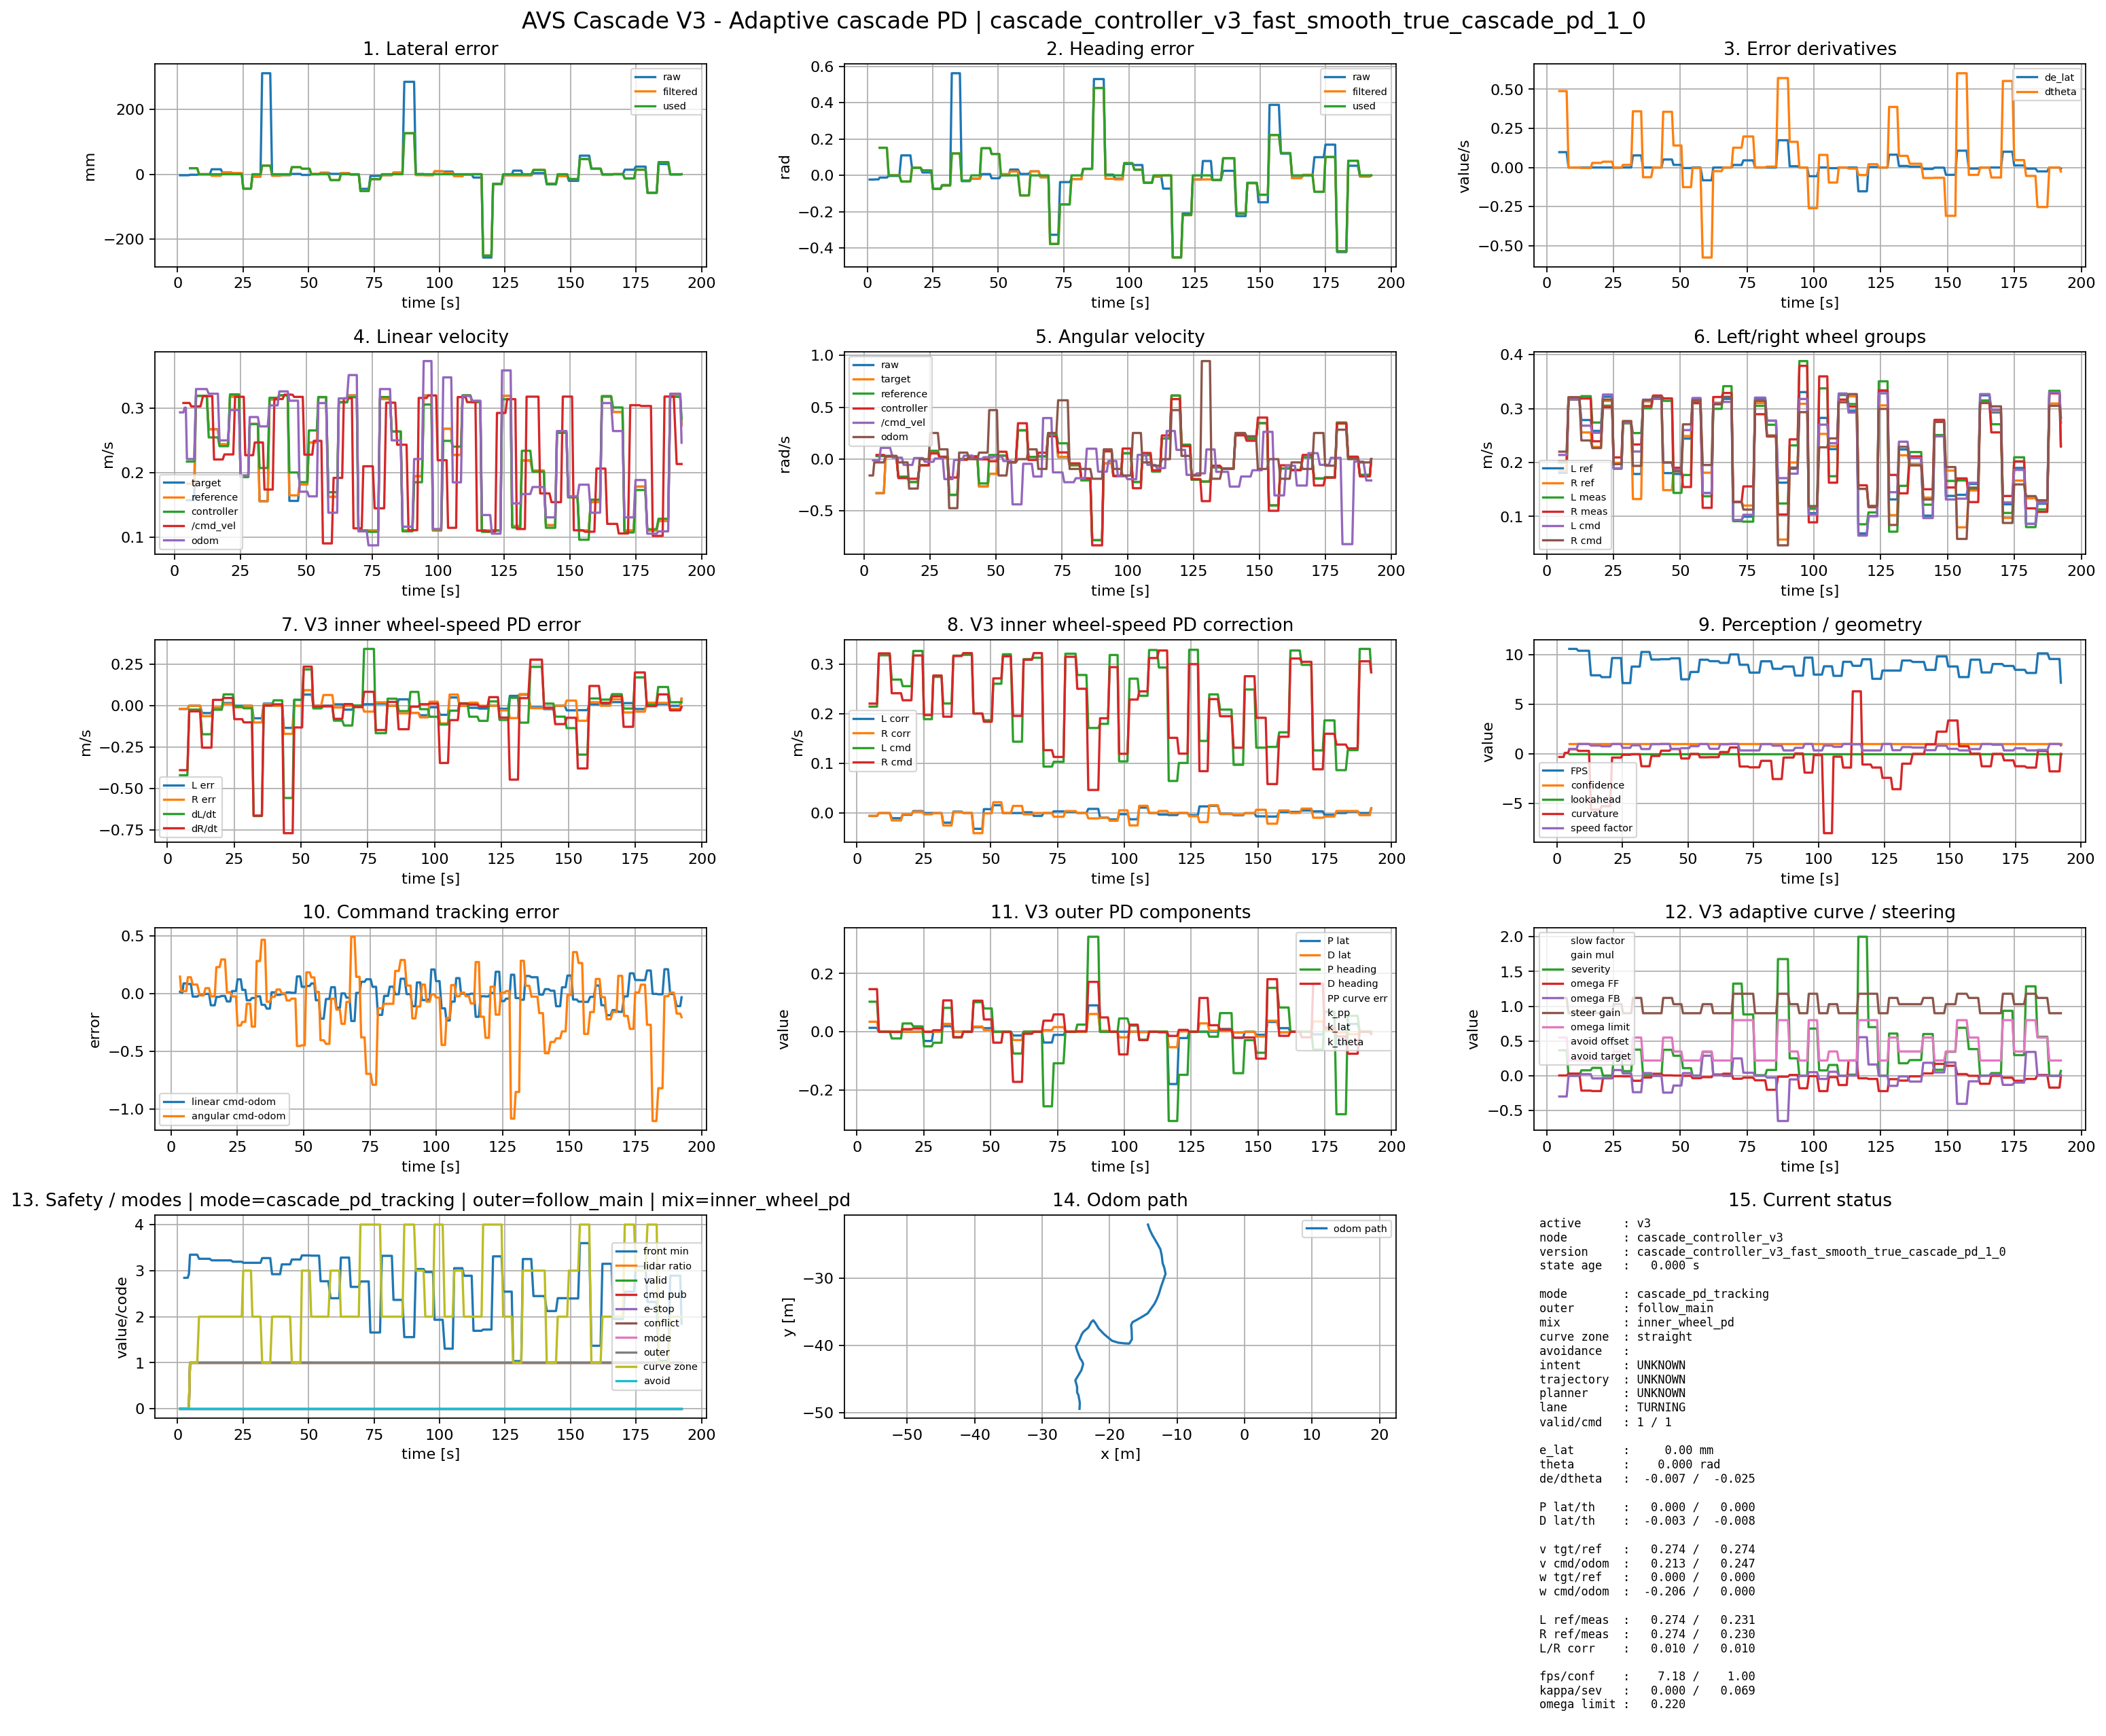

Source data for this figure (header and first rows):
time_wall_s, t_s, active_controller, controller_node, controller_version, controller_mode, outer_mode, mix_mode, curve_zone, avoidance_mode, lane_state, intent_hint, trajectory_hint, planner_status_hint, raw_valid, cmd_published, epsilon_x_mm, e_lat_raw_mm, e_lat_filtered_mm, e_lat_used_mm, theta_raw_rad, theta_filtered_rad, theta_used_rad, de_lat_mps
1785585884, 0.9295, , , , , , , , , FOLLOW_MAIN, , , , 0, 0, -3.2, -3.2, nan, nan, -0.023, nan, nan, nan
1785585886, 2.116, , , , , , , , , FOLLOW_MAIN, , , , 0, 0, -3.2, -3.2, nan, nan, -0.023, nan, nan, nan
1785585886, 2.568, , , , , , , , , FOLLOW_MAIN, , , , 0, 0, -3.2, -3.2, nan, nan, -0.023, nan, nan, nan
1785585886, 3.014, , , , , , , , , FOLLOW_MAIN, , , , 0, 0, -3.1, -3.1, nan, nan, -0.022, nan, nan, nan
1785585887, 3.407, , , , , , , , , FOLLOW_MAIN, , , , 0, 0, -3.1, -3.1, nan, nan, -0.022, nan, nan, nan
1785585887, 3.861, , , , , , , , , FOLLOW_MAIN, , , , 0, 0, -3.1, -3.1, nan, nan, -0.022, nan, nan, nan
1785585888, 4.324, , , , , , , , , FOLLOW_MAIN, , , , 0, 0, -3.1, -3.1, nan, nan, -0.022, nan, nan, nan
1785585888, 4.744, v3, cascade_controller_v3, cascade_controller_v3_fast_smooth_true_c…, cascade_pd_tracking, follow_main, inner_wheel_pd, medium, , FOLLOW_MAIN, FOLLOW_MAIN, COMMITTED, HOLD, 1, 1, -1.6, -1.6, 18.52, 18.52, -0.012, 0.1519, 0.1519, 0.09822
1785585889, 5.233, v3, cascade_controller_v3, cascade_controller_v3_fast_smooth_true_c…, cascade_pd_tracking, follow_main, inner_wheel_pd, medium, , FOLLOW_MAIN, FOLLOW_MAIN, COMMITTED, HOLD, 1, 1, -1.6, -1.6, 18.52, 18.52, -0.012, 0.1519, 0.1519, 0.09822
1785585889, 5.76, v3, cascade_controller_v3, cascade_controller_v3_fast_smooth_true_c…, cascade_pd_tracking, follow_main, inner_wheel_pd, medium, , FOLLOW_MAIN, FOLLOW_MAIN, COMMITTED, HOLD, 1, 1, -1.6, -1.6, 18.52, 18.52, -0.012, 0.1519, 0.1519, 0.09822
1785585890, 6.349, v3, cascade_controller_v3, cascade_controller_v3_fast_smooth_true_c…, cascade_pd_tracking, follow_main, inner_wheel_pd, medium, , FOLLOW_MAIN, FOLLOW_MAIN, COMMITTED, HOLD, 1, 1, -1.6, -1.6, 18.52, 18.52, -0.012, 0.1519, 0.1519, 0.09822
1785585890, 6.924, v3, cascade_controller_v3, cascade_controller_v3_fast_smooth_true_c…, cascade_pd_tracking, follow_main, inner_wheel_pd, medium, , FOLLOW_MAIN, FOLLOW_MAIN, COMMITTED, HOLD, 1, 1, -1.6, -1.6, 18.52, 18.52, -0.012, 0.1519, 0.1519, 0.09822
1785585891, 7.496, v3, cascade_controller_v3, cascade_controller_v3_fast_smooth_true_c…, cascade_pd_tracking, follow_main, inner_wheel_pd, medium, , FOLLOW_MAIN, FOLLOW_MAIN, COMMITTED, HOLD, 1, 1, -1.6, -1.6, 18.52, 18.52, -0.012, 0.1519, 0.1519, 0.09822
1785585892, 8.193, v3, cascade_controller_v3, cascade_controller_v3_fast_smooth_true_c…, cascade_pd_tracking, follow_main, inner_wheel_pd, straight, , FOLLOW_MAIN, FOLLOW_MAIN, COMMITTED, HOLD, 1, 1, -0.5, -0.5, 0.1942, 0.0, -0.003, 0.001195, 0.0, 1.2292214342208567e-06
1785585892, 8.933, v3, cascade_controller_v3, cascade_controller_v3_fast_smooth_true_c…, cascade_pd_tracking, follow_main, inner_wheel_pd, straight, , FOLLOW_MAIN, FOLLOW_MAIN, COMMITTED, HOLD, 1, 1, -0.5, -0.5, 0.1942, 0.0, -0.003, 0.001195, 0.0, 1.2292214342208567e-06
1785585893, 9.89, v3, cascade_controller_v3, cascade_controller_v3_fast_smooth_true_c…, cascade_pd_tracking, follow_main, inner_wheel_pd, straight, , FOLLOW_MAIN, FOLLOW_MAIN, COMMITTED, HOLD, 1, 1, -0.5, -0.5, 0.1942, 0.0, -0.003, 0.001195, 0.0, 1.2292214342208567e-06
1785585894, 10.84, v3, cascade_controller_v3, cascade_controller_v3_fast_smooth_true_c…, cascade_pd_tracking, follow_main, inner_wheel_pd, straight, , FOLLOW_MAIN, FOLLOW_MAIN, COMMITTED, HOLD, 1, 1, -0.5, -0.5, 0.1942, 0.0, -0.003, 0.001195, 0.0, 1.2292214342208567e-06
1785585895, 11.44, v3, cascade_controller_v3, cascade_controller_v3_fast_smooth_true_c…, cascade_pd_tracking, follow_main, inner_wheel_pd, straight, , FOLLOW_MAIN, FOLLOW_MAIN, COMMITTED, HOLD, 1, 1, -0.5, -0.5, 0.1942, 0.0, -0.003, 0.001195, 0.0, 1.2292214342208567e-06
1785585896, 12.27, v3, cascade_controller_v3, cascade_controller_v3_fast_smooth_true_c…, cascade_pd_tracking, follow_main, inner_wheel_pd, straight, , FOLLOW_MAIN, FOLLOW_MAIN, COMMITTED, HOLD, 1, 1, -0.5, -0.5, 0.1942, 0.0, -0.003, 0.001195, 0.0, 1.2292214342208567e-06
1785585896, 13.01, v3, cascade_controller_v3, cascade_controller_v3_fast_smooth_true_c…, cascade_pd_tracking, follow_main, inner_wheel_pd, straight, , TURNING, UNKNOWN, UNKNOWN, UNKNOWN, 1, 1, 15.2, 15.2, -4.782, 0.0, 0.11, -0.03392, -0.03392, 1.3501561192054618e-13
1785585897, 13.74, v3, cascade_controller_v3, cascade_controller_v3_fast_smooth_true_c…, cascade_pd_tracking, follow_main, inner_wheel_pd, straight, , TURNING, UNKNOWN, UNKNOWN, UNKNOWN, 1, 1, 15.2, 15.2, -4.782, 0.0, 0.11, -0.03392, -0.03392, 1.3501561192054618e-13
1785585898, 14.36, v3, cascade_controller_v3, cascade_controller_v3_fast_smooth_true_c…, cascade_pd_tracking, follow_main, inner_wheel_pd, straight, , TURNING, UNKNOWN, UNKNOWN, UNKNOWN, 1, 1, 15.2, 15.2, -4.782, 0.0, 0.11, -0.03392, -0.03392, 1.3501561192054618e-13
1785585898, 15.02, v3, cascade_controller_v3, cascade_controller_v3_fast_smooth_true_c…, cascade_pd_tracking, follow_main, inner_wheel_pd, straight, , TURNING, UNKNOWN, UNKNOWN, UNKNOWN, 1, 1, 15.2, 15.2, -4.782, 0.0, 0.11, -0.03392, -0.03392, 1.3501561192054618e-13
1785585899, 15.77, v3, cascade_controller_v3, cascade_controller_v3_fast_smooth_true_c…, cascade_pd_tracking, follow_main, inner_wheel_pd, straight, , TURNING, UNKNOWN, UNKNOWN, UNKNOWN, 1, 1, 15.2, 15.2, -4.782, 0.0, 0.11, -0.03392, -0.03392, 1.3501561192054618e-13
1785585900, 16.49, v3, cascade_controller_v3, cascade_controller_v3_fast_smooth_true_c…, cascade_pd_tracking, follow_main, inner_wheel_pd, straight, , TURNING, UNKNOWN, UNKNOWN, UNKNOWN, 1, 1, 15.2, 15.2, -4.782, 0.0, 0.11, -0.03392, -0.03392, 1.3501561192054618e-13
1785585901, 17.1, v3, cascade_controller_v3, cascade_controller_v3_fast_smooth_true_c…, cascade_pd_tracking, follow_main, inner_wheel_pd, straight, , TURNING, UNKNOWN, UNKNOWN, UNKNOWN, 1, 1, 5.8, 5.8, 5.778, 0.0, 0.042, 0.04184, 0.04184, 6.408804328370231e-06
1785585901, 17.66, v3, cascade_controller_v3, cascade_controller_v3_fast_smooth_true_c…, cascade_pd_tracking, follow_main, inner_wheel_pd, straight, , TURNING, UNKNOWN, UNKNOWN, UNKNOWN, 1, 1, 5.8, 5.8, 5.778, 0.0, 0.042, 0.04184, 0.04184, 6.408804328370231e-06
1785585902, 18.32, v3, cascade_controller_v3, cascade_controller_v3_fast_smooth_true_c…, cascade_pd_tracking, follow_main, inner_wheel_pd, straight, , TURNING, UNKNOWN, UNKNOWN, UNKNOWN, 1, 1, 5.8, 5.8, 5.778, 0.0, 0.042, 0.04184, 0.04184, 6.408804328370231e-06
1785585902, 18.96, v3, cascade_controller_v3, cascade_controller_v3_fast_smooth_true_c…, cascade_pd_tracking, follow_main, inner_wheel_pd, straight, , TURNING, UNKNOWN, UNKNOWN, UNKNOWN, 1, 1, 5.8, 5.8, 5.778, 0.0, 0.042, 0.04184, 0.04184, 6.408804328370231e-06
1785585903, 19.57, v3, cascade_controller_v3, cascade_controller_v3_fast_smooth_true_c…, cascade_pd_tracking, follow_main, inner_wheel_pd, straight, , TURNING, UNKNOWN, UNKNOWN, UNKNOWN, 1, 1, 5.8, 5.8, 5.778, 0.0, 0.042, 0.04184, 0.04184, 6.408804328370231e-06
1785585904, 20.36, v3, cascade_controller_v3, cascade_controller_v3_fast_smooth_true_c…, cascade_pd_tracking, follow_main, inner_wheel_pd, straight, , TURNING, UNKNOWN, UNKNOWN, UNKNOWN, 1, 1, 5.8, 5.8, 5.778, 0.0, 0.042, 0.04184, 0.04184, 6.408804328370231e-06
1785585904, 21.08, v3, cascade_controller_v3, cascade_controller_v3_fast_smooth_true_c…, cascade_pd_tracking, follow_main, inner_wheel_pd, straight, , TURNING, UNKNOWN, UNKNOWN, UNKNOWN, 1, 1, 2.2, 2.2, 3.775, 0.0, 0.016, 0.02716, 0.02716, 8.438368517103575e-06
1785585905, 21.7, v3, cascade_controller_v3, cascade_controller_v3_fast_smooth_true_c…, cascade_pd_tracking, follow_main, inner_wheel_pd, straight, , TURNING, UNKNOWN, UNKNOWN, UNKNOWN, 1, 1, 2.2, 2.2, 3.775, 0.0, 0.016, 0.02716, 0.02716, 8.438368517103575e-06
1785585906, 22.32, v3, cascade_controller_v3, cascade_controller_v3_fast_smooth_true_c…, cascade_pd_tracking, follow_main, inner_wheel_pd, straight, , TURNING, UNKNOWN, UNKNOWN, UNKNOWN, 1, 1, 2.2, 2.2, 3.775, 0.0, 0.016, 0.02716, 0.02716, 8.438368517103575e-06
1785585906, 23.01, v3, cascade_controller_v3, cascade_controller_v3_fast_smooth_true_c…, cascade_pd_tracking, follow_main, inner_wheel_pd, straight, , TURNING, UNKNOWN, UNKNOWN, UNKNOWN, 1, 1, 2.2, 2.2, 3.775, 0.0, 0.016, 0.02716, 0.02716, 8.438368517103575e-06
1785585907, 23.84, v3, cascade_controller_v3, cascade_controller_v3_fast_smooth_true_c…, cascade_pd_tracking, follow_main, inner_wheel_pd, straight, , TURNING, UNKNOWN, UNKNOWN, UNKNOWN, 1, 1, 2.2, 2.2, 3.775, 0.0, 0.016, 0.02716, 0.02716, 8.438368517103575e-06
1785585908, 24.5, v3, cascade_controller_v3, cascade_controller_v3_fast_smooth_true_c…, cascade_pd_tracking, follow_main, inner_wheel_pd, straight, , TURNING, UNKNOWN, UNKNOWN, UNKNOWN, 1, 1, 2.2, 2.2, 3.775, 0.0, 0.016, 0.02716, 0.02716, 8.438368517103575e-06
1785585908, 25.07, v3, cascade_controller_v3, cascade_controller_v3_fast_smooth_true_c…, cascade_pd_tracking, follow_main, inner_wheel_pd, mild, , FOLLOW_MAIN, FOLLOW_MAIN, COMMITTED, UNKNOWN, 1, 1, -44.2, -44.2, -44.2, -44.2, -0.074, -0.074, -0.074, -0.0007493
1785585909, 25.7, v3, cascade_controller_v3, cascade_controller_v3_fast_smooth_true_c…, cascade_pd_tracking, follow_main, inner_wheel_pd, mild, , FOLLOW_MAIN, FOLLOW_MAIN, COMMITTED, UNKNOWN, 1, 1, -44.2, -44.2, -44.2, -44.2, -0.074, -0.074, -0.074, -0.0007493
1785585910, 26.3, v3, cascade_controller_v3, cascade_controller_v3_fast_smooth_true_c…, cascade_pd_tracking, follow_main, inner_wheel_pd, mild, , FOLLOW_MAIN, FOLLOW_MAIN, COMMITTED, UNKNOWN, 1, 1, -44.2, -44.2, -44.2, -44.2, -0.074, -0.074, -0.074, -0.0007493
1785585910, 26.86, v3, cascade_controller_v3, cascade_controller_v3_fast_smooth_true_c…, cascade_pd_tracking, follow_main, inner_wheel_pd, mild, , FOLLOW_MAIN, FOLLOW_MAIN, COMMITTED, UNKNOWN, 1, 1, -44.2, -44.2, -44.2, -44.2, -0.074, -0.074, -0.074, -0.0007493
1785585911, 27.41, v3, cascade_controller_v3, cascade_controller_v3_fast_smooth_true_c…, cascade_pd_tracking, follow_main, inner_wheel_pd, mild, , FOLLOW_MAIN, FOLLOW_MAIN, COMMITTED, UNKNOWN, 1, 1, -44.2, -44.2, -44.2, -44.2, -0.074, -0.074, -0.074, -0.0007493
1785585911, 28.01, v3, cascade_controller_v3, cascade_controller_v3_fast_smooth_true_c…, cascade_pd_tracking, follow_main, inner_wheel_pd, mild, , FOLLOW_MAIN, FOLLOW_MAIN, COMMITTED, UNKNOWN, 1, 1, -44.2, -44.2, -44.2, -44.2, -0.074, -0.074, -0.074, -0.0007493
1785585912, 28.57, v3, cascade_controller_v3, cascade_controller_v3_fast_smooth_true_c…, cascade_pd_tracking, follow_main, inner_wheel_pd, straight, , FOLLOW_MAIN, FOLLOW_MAIN, COMMITTED, HOLD, 1, 1, -7.3, -7.3, -7.842, 0.0, -0.053, -0.05568, -0.05568, 0.0001195
1785585913, 29.25, v3, cascade_controller_v3, cascade_controller_v3_fast_smooth_true_c…, cascade_pd_tracking, follow_main, inner_wheel_pd, straight, , FOLLOW_MAIN, FOLLOW_MAIN, COMMITTED, HOLD, 1, 1, -7.3, -7.3, -7.842, 0.0, -0.053, -0.05568, -0.05568, 0.0001195
1785585913, 29.85, v3, cascade_controller_v3, cascade_controller_v3_fast_smooth_true_c…, cascade_pd_tracking, follow_main, inner_wheel_pd, straight, , FOLLOW_MAIN, FOLLOW_MAIN, COMMITTED, HOLD, 1, 1, -7.3, -7.3, -7.842, 0.0, -0.053, -0.05568, -0.05568, 0.0001195
1785585914, 30.46, v3, cascade_controller_v3, cascade_controller_v3_fast_smooth_true_c…, cascade_pd_tracking, follow_main, inner_wheel_pd, straight, , FOLLOW_MAIN, FOLLOW_MAIN, COMMITTED, HOLD, 1, 1, -7.3, -7.3, -7.842, 0.0, -0.053, -0.05568, -0.05568, 0.0001195
1785585914, 31.07, v3, cascade_controller_v3, cascade_controller_v3_fast_smooth_true_c…, cascade_pd_tracking, follow_main, inner_wheel_pd, straight, , FOLLOW_MAIN, FOLLOW_MAIN, COMMITTED, HOLD, 1, 1, -7.3, -7.3, -7.842, 0.0, -0.053, -0.05568, -0.05568, 0.0001195
1785585915, 31.65, v3, cascade_controller_v3, cascade_controller_v3_fast_smooth_true_c…, cascade_pd_tracking, follow_main, inner_wheel_pd, straight, , FOLLOW_MAIN, FOLLOW_MAIN, COMMITTED, HOLD, 1, 1, -7.3, -7.3, -7.842, 0.0, -0.053, -0.05568, -0.05568, 0.0001195
1785585916, 32.28, v3, cascade_controller_v3, cascade_controller_v3_fast_smooth_true_c…, cascade_pd_tracking, follow_main, inner_wheel_pd, medium, , TURNING, UNKNOWN, UNKNOWN, UNKNOWN, 1, 1, 310.4, 310.4, 26.47, 26.47, 0.562, 0.1207, 0.1207, 0.07742
1785585916, 32.92, v3, cascade_controller_v3, cascade_controller_v3_fast_smooth_true_c…, cascade_pd_tracking, follow_main, inner_wheel_pd, medium, , TURNING, UNKNOWN, UNKNOWN, UNKNOWN, 1, 1, 310.4, 310.4, 26.47, 26.47, 0.562, 0.1207, 0.1207, 0.07742
1785585917, 33.56, v3, cascade_controller_v3, cascade_controller_v3_fast_smooth_true_c…, cascade_pd_tracking, follow_main, inner_wheel_pd, medium, , TURNING, UNKNOWN, UNKNOWN, UNKNOWN, 1, 1, 310.4, 310.4, 26.47, 26.47, 0.562, 0.1207, 0.1207, 0.07742
1785585918, 34.15, v3, cascade_controller_v3, cascade_controller_v3_fast_smooth_true_c…, cascade_pd_tracking, follow_main, inner_wheel_pd, medium, , TURNING, UNKNOWN, UNKNOWN, UNKNOWN, 1, 1, 310.4, 310.4, 26.47, 26.47, 0.562, 0.1207, 0.1207, 0.07742
1785585918, 34.74, v3, cascade_controller_v3, cascade_controller_v3_fast_smooth_true_c…, cascade_pd_tracking, follow_main, inner_wheel_pd, medium, , TURNING, UNKNOWN, UNKNOWN, UNKNOWN, 1, 1, 310.4, 310.4, 26.47, 26.47, 0.562, 0.1207, 0.1207, 0.07742
1785585919, 35.37, v3, cascade_controller_v3, cascade_controller_v3_fast_smooth_true_c…, cascade_pd_tracking, follow_main, inner_wheel_pd, medium, , TURNING, UNKNOWN, UNKNOWN, UNKNOWN, 1, 1, 310.4, 310.4, 26.47, 26.47, 0.562, 0.1207, 0.1207, 0.07742
1785585919, 36.07, v3, cascade_controller_v3, cascade_controller_v3_fast_smooth_true_c…, cascade_pd_tracking, follow_main, inner_wheel_pd, straight, , FOLLOW_MAIN, FOLLOW_MAIN, COMMITTED, HOLD, 1, 1, -4.5, -4.5, -4.094, 0.0, -0.032, -0.02923, -0.02923, -7.605752606560408e-05
1785585920, 36.68, v3, cascade_controller_v3, cascade_controller_v3_fast_smooth_true_c…, cascade_pd_tracking, follow_main, inner_wheel_pd, straight, , FOLLOW_MAIN, FOLLOW_MAIN, COMMITTED, HOLD, 1, 1, -4.5, -4.5, -4.094, 0.0, -0.032, -0.02923, -0.02923, -7.605752606560408e-05
1785585921, 37.27, v3, cascade_controller_v3, cascade_controller_v3_fast_smooth_true_c…, cascade_pd_tracking, follow_main, inner_wheel_pd, straight, , FOLLOW_MAIN, FOLLOW_MAIN, COMMITTED, HOLD, 1, 1, -4.5, -4.5, -4.094, 0.0, -0.032, -0.02923, -0.02923, -7.605752606560408e-05
1785585921, 37.91, v3, cascade_controller_v3, cascade_controller_v3_fast_smooth_true_c…, cascade_pd_tracking, follow_main, inner_wheel_pd, straight, , FOLLOW_MAIN, FOLLOW_MAIN, COMMITTED, HOLD, 1, 1, -4.5, -4.5, -4.094, 0.0, -0.032, -0.02923, -0.02923, -7.605752606560408e-05
1785585922, 38.53, v3, cascade_controller_v3, cascade_controller_v3_fast_smooth_true_c…, cascade_pd_tracking, follow_main, inner_wheel_pd, straight, , FOLLOW_MAIN, FOLLOW_MAIN, COMMITTED, HOLD, 1, 1, -4.5, -4.5, -4.094, 0.0, -0.032, -0.02923, -0.02923, -7.605752606560408e-05
... 230 more rows
